Run: headless pygame with SDL's dummy video driver; simulated clock (each Clock.tick advances the game by its frame time, no real sleeping); random seed 0; keys injected as events and as key.get_pressed() state; no mouse input.
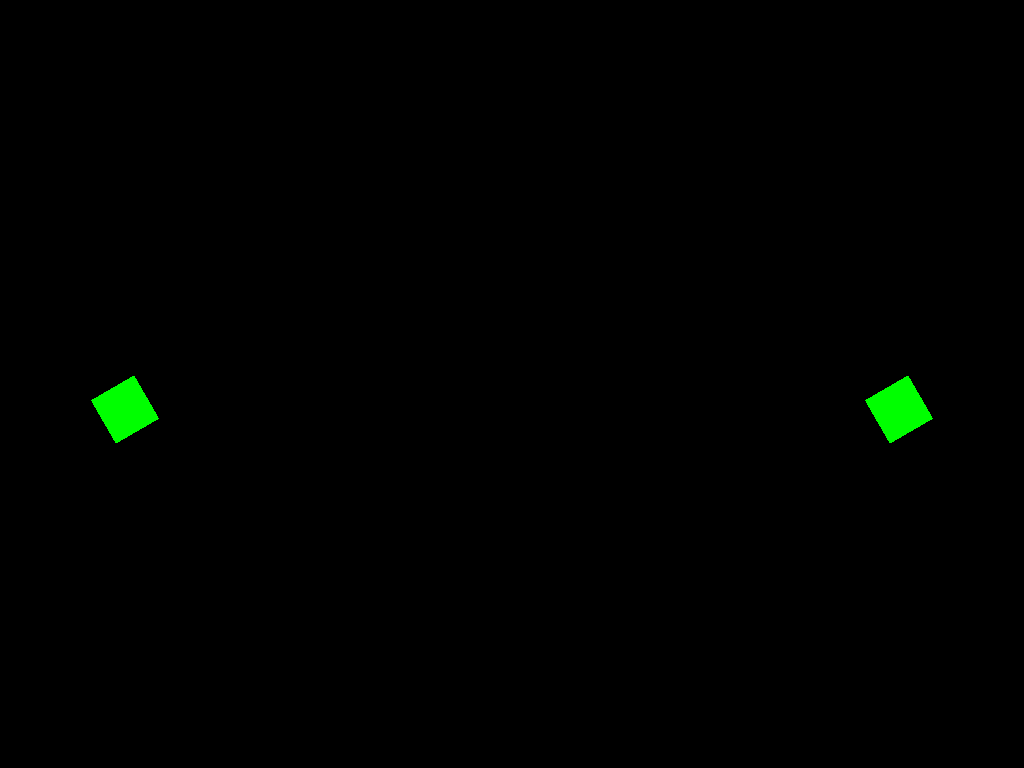
Frame 1 of 4 · flips 1–60 · no input
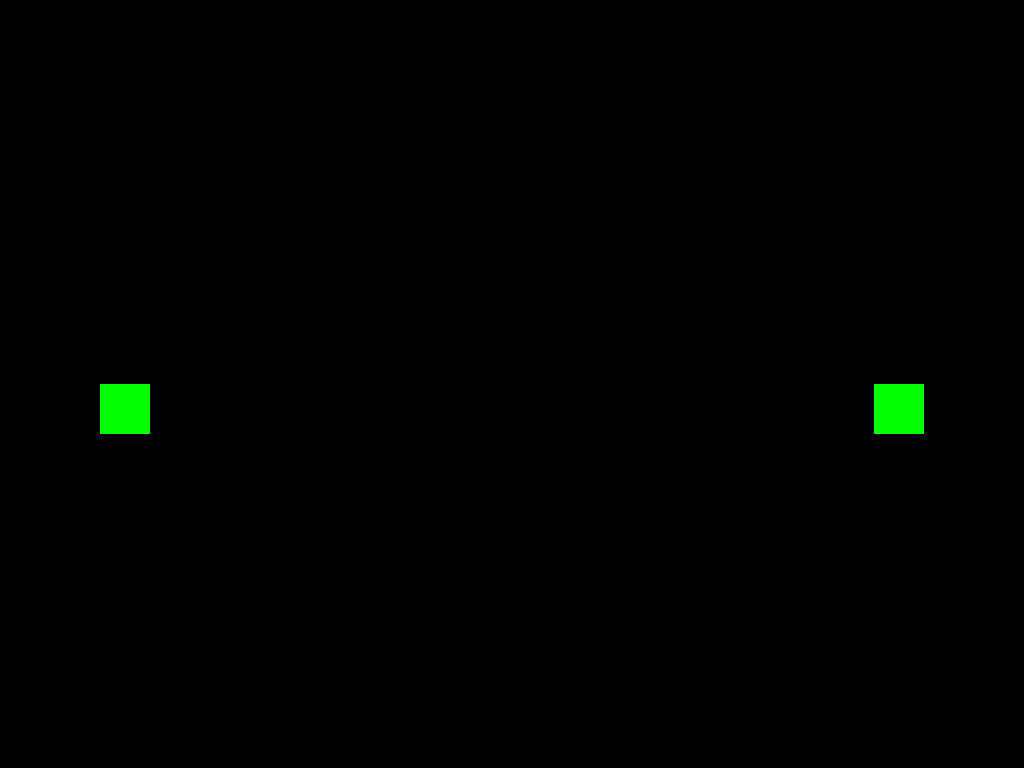
Frame 2 of 4 · flips 61–180 · tapped SPACE, RETURN · held RIGHT (→), D
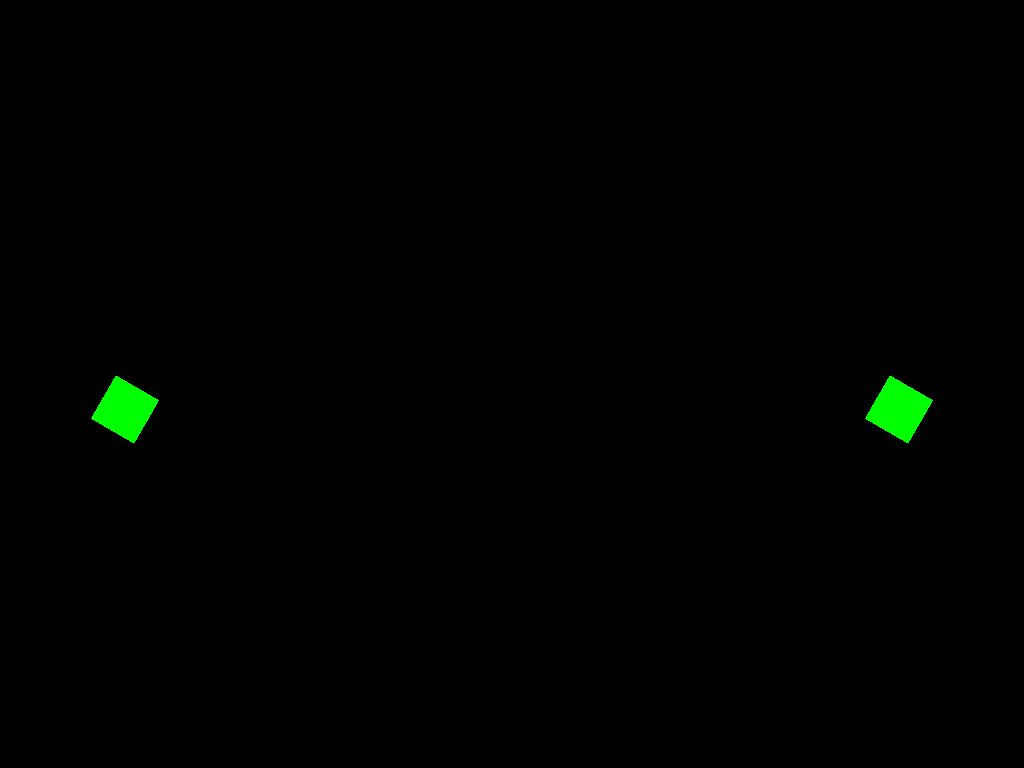
Frame 3 of 4 · flips 181–300 · held DOWN (↓), S
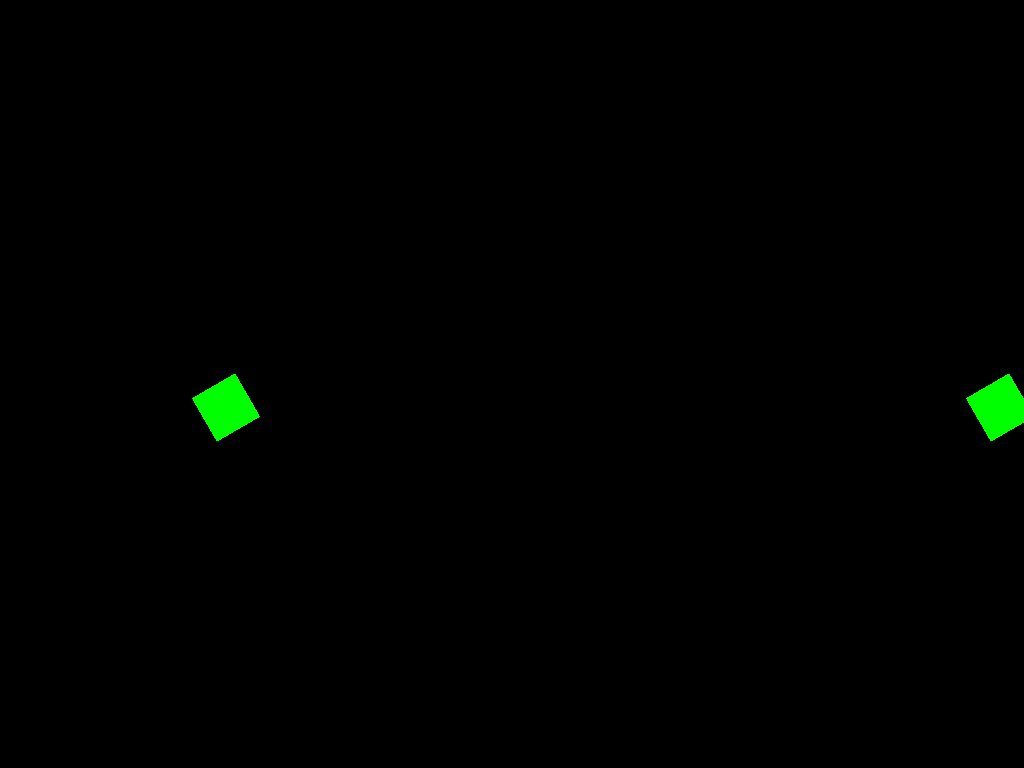
Frame 4 of 4 · flips 301–420 · held LEFT (←), A, UP (↑), W

The pygame program that drew these frames:

import pygame
import math
from pygame.locals import K_UP, K_DOWN, K_LEFT, K_RIGHT, K_SPACE, K_ESCAPE, KEYDOWN, QUIT, K_a, K_d, K_w, K_s, K_RETURN

# COLORES
blanco = (255, 255, 255)
negro = (0, 0, 0)

# CLASE TANQUE
class Tank(pygame.sprite.Sprite):
    def __init__(self, start_pos, controls):
        super().__init__()
        self.surf = pygame.Surface((50, 50), pygame.SRCALPHA)
        self.surf.fill((0, 255, 0))
        self.rect = self.surf.get_rect(topleft=start_pos)
        self.angle = 0  # Dirección inicial
        self.controls = controls
        self.speed = 2
        self.rot_speed = 2  # Velocidad de rotación
    
    def update(self, pressed_keys):
        # Gira el tanque constantemente
        self.angle += self.rot_speed
        if self.angle >= 360:
            self.angle = 0
        
        # Movimiento del tanque solo si se presiona la tecla de avanzar
        if pressed_keys[self.controls['move']]:
            radian_angle = math.radians(self.angle)
            self.rect.x += math.cos(radian_angle) * self.speed
            self.rect.y -= math.sin(radian_angle) * self.speed
        
        # Disparar proyectil
        if pressed_keys[self.controls['shoot']]:
            return Bullet(self.rect.center, self.angle)  # Dispara un proyectil en la dirección en la que está mirando

        return None  # No se dispara nada si no se presiona la tecla de disparo
    
    def get_turret_pos(self):
        """ Devuelve la posición del 'cañón' para ver hacia donde apunta el tanque """
        radian_angle = math.radians(self.angle)
        return (self.rect.centerx + math.cos(radian_angle) * 25, 
                self.rect.centery - math.sin(radian_angle) * 25)

# CLASE PROYECTIL
class Bullet(pygame.sprite.Sprite):
    def __init__(self, start_pos, angle):
        super().__init__()
        self.surf = pygame.Surface((10, 10))
        self.surf.fill(blanco)
        self.rect = self.surf.get_rect(center=start_pos)
        self.angle = angle
        self.speed = 5

    def update(self):
        radian_angle = math.radians(self.angle)
        self.rect.x += math.cos(radian_angle) * self.speed
        self.rect.y -= math.sin(radian_angle) * self.speed

# CONFIGURACIÓN PYGAME
pygame.init()
informacion_ventana = pygame.display.Info()
SCREEN_WIDTH, SCREEN_HEIGHT = informacion_ventana.current_w, informacion_ventana.current_h
ventana = pygame.display.set_mode((SCREEN_WIDTH, SCREEN_HEIGHT), pygame.FULLSCREEN)

screen = ventana
clock = pygame.time.Clock()

# CONTROL DE LAS TECLAS
controls_player1 = {'move': K_w, 'shoot': K_SPACE}
controls_player2 = {'move': K_UP, 'shoot': K_RETURN}

# CREACIÓN DE JUGADORES Y GRUPOS
player1 = Tank((100, SCREEN_HEIGHT // 2), controls_player1)
player2 = Tank((SCREEN_WIDTH - 150, SCREEN_HEIGHT // 2), controls_player2)
players = pygame.sprite.Group(player1, player2)

bullets = pygame.sprite.Group()

# BUCLE PRINCIPAL DEL JUEGO
running = True
while running:
    for event in pygame.event.get():
        if event.type == KEYDOWN and event.key == K_ESCAPE:
            running = False
        elif event.type == QUIT:
            running = False

    pressed_keys = pygame.key.get_pressed()

    # Actualiza el estado de los tanques
    new_bullet1 = player1.update(pressed_keys)
    if new_bullet1:
        bullets.add(new_bullet1)

    new_bullet2 = player2.update(pressed_keys)
    if new_bullet2:
        bullets.add(new_bullet2)

    # Actualiza las balas
    for bullet in bullets:
        bullet.update()

    # Colisiones de balas con jugadores
    if new_bullet2 and pygame.sprite.collide_rect(player1, new_bullet2):
        print("¡Jugador 1 ha sido alcanzado! Fin del juego.")
        running = False

    if new_bullet1 and pygame.sprite.collide_rect(player2, new_bullet1):
        print("¡Jugador 2 ha sido alcanzado! Fin del juego.")
        running = False

    # Dibuja todo
    screen.fill(negro)

    # Dibuja tanques
    player1_rotated = pygame.transform.rotate(player1.surf, player1.angle)
    player1_rect = player1_rotated.get_rect(center=player1.rect.center)
    screen.blit(player1_rotated, player1_rect)

    player2_rotated = pygame.transform.rotate(player2.surf, player2.angle)
    player2_rect = player2_rotated.get_rect(center=player2.rect.center)
    screen.blit(player2_rotated, player2_rect)

    # Dibuja misiles
    for bullet in bullets:
        screen.blit(bullet.surf, bullet.rect)

    pygame.display.flip()
    clock.tick(60)

pygame.quit()
